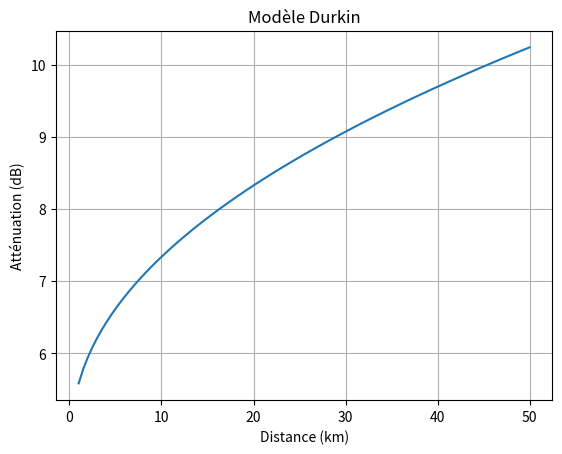

The matplotlib source for this figure:
import numpy as np
import matplotlib.pyplot as plt

def durkin_model(distance, frequency, urban_density):
    # Constantes du modèle
    a = 0.3  # coefficient d'absorption urbain
    b = 0.7  # coefficient de diffraction
    c = 1.5  # coefficient de réflexion
    
    # Calcul de l'atténuation
    attenuation = a * urban_density * np.log10(distance) + b * np.sqrt(distance) + c * np.log10(frequency)
    
    return attenuation

# Exemple d'utilisation
distance = np.linspace(1, 50, 100)  # distances de 1 à 50 km
frequency = 1800  # fréquence de 1800 MHz
urban_density = 0.8  # densité urbaine (échelle de 0 à 1)

attenuation = durkin_model(distance, frequency, urban_density)

# Tracer les résultats
plt.plot(distance, attenuation)
plt.xlabel('Distance (km)')
plt.ylabel('Atténuation (dB)')
plt.title('Modèle Durkin')
plt.grid(True)
plt.show()